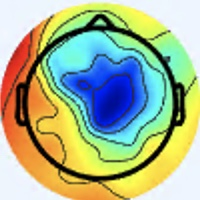

Data behind this chart, as committed beside it:
[238 245 255], [238 245 255], [238 245 255], [238 245 255], [238 245 255], [238 245 255], [238 245 255], [238 245 255], [238 245 255], [238 245 255], [237 244 254], [237 244 254], [236 243 253], [237 244 254], [237 244 254], [237 244 254], [238 245 255], [238 245 255], [238 245 255], [238 245 255], [238 245 255], [238 245 255], [238 245 255], [238 245 255]
[238 245 255], [238 245 255], [238 245 255], [238 245 255], [238 245 255], [238 245 255], [238 245 255], [238 245 255], [238 245 255], [238 245 255], [237 244 254], [237 244 254], [237 244 254], [237 244 254], [237 244 254], [237 244 254], [238 245 255], [238 245 255], [238 245 255], [238 245 255], [238 245 255], [238 245 255], [238 245 255], [238 245 255]
[238 245 255], [238 245 255], [238 245 255], [238 245 255], [238 245 255], [238 245 255], [238 245 255], [238 245 255], [238 245 255], [238 245 255], [238 245 255], [238 245 255], [237 244 254], [237 244 254], [238 245 255], [238 245 255], [238 245 255], [238 245 255], [238 245 255], [238 245 255], [238 245 255], [238 245 255], [238 245 255], [238 245 255]
[238 245 255], [238 245 255], [238 245 255], [238 245 255], [238 245 255], [238 245 255], [238 245 255], [238 245 255], [238 245 255], [238 245 255], [238 245 255], [237 244 254], [237 244 254], [237 244 254], [238 245 255], [238 245 255], [238 245 255], [238 245 255], [238 245 255], [238 245 255], [238 245 255], [238 245 255], [238 245 255], [238 245 255]
[238 245 255], [238 245 255], [238 245 255], [238 245 255], [238 245 255], [238 245 255], [238 245 255], [238 245 255], [237 244 254], [237 244 254], [237 244 254], [237 244 254], [237 244 254], [237 244 254], [237 244 254], [237 244 254], [237 244 254], [238 245 255], [238 245 255], [238 245 255], [238 245 255], [238 245 255], [238 245 255], [238 245 255]
[238 245 255], [238 245 255], [238 245 255], [238 245 255], [238 245 255], [238 245 255], [238 245 255], [238 245 255], [237 244 254], [237 244 254], [237 244 254], [237 244 254], [237 244 254], [237 244 254], [237 244 254], [237 244 254], [237 244 254], [237 244 254], [238 245 255], [238 245 255], [238 245 255], [238 245 255], [238 245 255], [238 245 255]
[238 245 255], [238 245 255], [238 245 255], [238 245 255], [238 245 255], [238 245 255], [238 245 255], [238 245 255], [237 244 254], [237 244 254], [237 244 254], [237 244 254], [237 244 254], [237 244 254], [237 244 254], [237 244 254], [237 244 254], [237 244 254], [238 245 255], [238 245 255], [238 245 255], [238 245 255], [238 245 255], [238 245 255]
[238 245 255], [238 245 255], [238 245 255], [238 245 255], [238 245 255], [238 245 255], [238 245 255], [238 245 255], [237 244 254], [237 244 254], [237 244 254], [237 244 254], [237 244 254], [237 244 254], [237 244 254], [237 244 254], [237 244 254], [237 244 254], [238 245 255], [238 245 255], [238 245 255], [238 245 255], [238 245 255], [238 245 255]
[238 245 255], [238 245 255], [238 245 255], [238 245 255], [238 245 255], [238 245 255], [238 245 255], [238 245 255], [238 245 255], [237 244 254], [237 244 254], [237 244 254], [237 244 254], [237 244 254], [237 244 254], [237 244 254], [237 244 254], [237 244 254], [237 244 254], [237 244 254], [238 245 255], [238 245 255], [238 245 255], [238 245 255]
[238 245 255], [238 245 255], [238 245 255], [238 245 255], [238 245 255], [238 245 255], [238 245 255], [238 245 255], [238 245 255], [238 245 255], [237 244 254], [237 244 254], [237 244 254], [237 244 254], [237 244 254], [237 244 254], [237 244 254], [237 244 254], [237 244 254], [237 244 254], [238 245 255], [238 245 255], [238 245 255], [238 245 255]
[238 245 255], [238 245 255], [238 245 255], [238 245 255], [238 245 255], [238 245 255], [238 245 255], [238 245 255], [238 245 255], [238 245 255], [237 244 254], [237 244 254], [237 244 254], [237 244 254], [237 244 254], [237 244 254], [238 245 255], [238 245 255], [238 245 255], [238 245 255], [237 246 253], [237 246 253], [237 246 253], [237 246 253]
[238 245 255], [238 245 255], [238 245 255], [238 245 255], [238 245 255], [238 245 255], [238 245 255], [238 245 255], [238 245 255], [238 245 255], [237 244 254], [237 244 254], [237 244 254], [237 244 254], [237 244 254], [237 244 254], [238 245 255], [238 245 255], [238 245 255], [238 245 255], [237 246 253], [237 246 253], [237 246 253], [237 246 253]
[238 245 255], [238 245 255], [238 245 255], [238 245 255], [238 245 255], [238 245 255], [238 245 255], [238 245 255], [238 245 255], [238 245 255], [238 245 255], [237 244 254], [237 244 254], [237 244 254], [237 244 254], [238 245 255], [237 246 253], [237 246 253], [237 246 253], [237 246 253], [237 246 253], [237 246 253], [237 246 253], [237 246 253]
[238 245 255], [238 245 255], [238 245 255], [238 245 255], [238 245 255], [238 245 255], [238 245 255], [238 245 255], [238 245 255], [238 245 255], [238 245 255], [238 245 255], [237 244 254], [237 244 254], [237 244 254], [238 245 255], [237 246 253], [237 246 253], [237 246 253], [237 246 253], [237 246 253], [237 246 253], [237 246 253], [237 246 253]
[238 245 255], [238 245 255], [238 245 255], [238 245 255], [238 245 255], [238 245 255], [238 245 255], [238 245 255], [238 245 255], [238 245 255], [238 245 255], [238 245 255], [237 244 254], [237 244 254], [238 245 255], [238 245 255], [237 246 253], [237 246 253], [237 246 253], [237 246 253], [236 247 253], [236 247 253], [236 247 253], [236 247 253]
[238 245 255], [238 245 255], [238 245 255], [238 245 255], [238 245 255], [238 245 255], [238 245 255], [238 245 255], [238 245 255], [238 245 255], [238 245 255], [238 245 255], [237 244 254], [237 244 254], [238 245 255], [238 245 255], [237 246 253], [237 246 253], [237 246 253], [237 246 253], [236 247 253], [236 247 253], [236 247 253], [236 247 253]
[238 245 255], [238 245 255], [238 245 255], [238 245 255], [238 245 255], [238 245 255], [238 245 255], [238 245 255], [238 245 255], [238 245 255], [239 246 255], [238 245 255], [237 244 254], [236 243 253], [237 244 254], [238 245 255], [237 246 253], [237 246 253], [238 245 251], [237 246 251], [236 247 251], [236 247 251], [234 248 251], [234 248 251]
[238 245 255], [238 245 255], [238 245 255], [238 245 255], [238 245 255], [238 245 255], [238 245 255], [238 245 255], [238 245 255], [238 245 255], [239 246 255], [238 245 255], [237 244 254], [237 244 254], [237 244 254], [238 245 255], [237 246 253], [237 246 253], [238 245 251], [237 246 251], [236 247 249], [236 247 249], [234 248 251], [234 248 251]
[238 245 255], [238 245 255], [238 245 255], [238 245 255], [238 245 255], [238 245 255], [238 245 255], [238 245 255], [238 245 255], [238 245 255], [238 245 255], [238 245 255], [237 244 254], [237 244 254], [238 245 255], [238 245 255], [238 245 253], [238 245 253], [237 246 251], [237 246 251], [236 247 251], [236 247 251], [236 247 251], [236 247 251]
[238 245 255], [238 245 255], [238 245 255], [238 245 255], [238 245 255], [238 245 255], [238 245 255], [238 245 255], [238 245 255], [238 245 255], [238 245 255], [238 245 255], [237 244 254], [237 244 254], [238 245 255], [238 245 255], [238 245 253], [238 245 253], [237 246 251], [237 246 251], [236 247 251], [237 246 251], [237 246 251], [237 246 251]
[238 245 255], [238 245 255], [238 245 255], [238 245 255], [238 245 255], [238 245 255], [238 245 255], [238 245 255], [238 245 255], [238 245 255], [238 245 255], [238 245 255], [238 245 255], [238 245 255], [238 245 255], [238 245 255], [240 244 253], [238 245 253], [237 246 251], [237 246 251], [237 246 251], [237 246 251], [238 245 251], [238 245 251]
[238 245 255], [238 245 255], [238 245 255], [238 245 255], [238 245 255], [238 245 255], [238 245 255], [238 245 255], [238 245 255], [238 245 255], [238 245 255], [238 245 255], [238 245 255], [238 245 255], [238 245 255], [238 245 255], [240 244 253], [238 245 253], [238 245 251], [237 246 251], [237 246 251], [238 245 251], [240 245 251], [240 245 251]
[238 245 255], [238 245 255], [238 245 255], [238 245 255], [238 245 255], [238 245 255], [238 245 255], [238 245 255], [238 245 255], [238 245 255], [238 245 255], [238 245 255], [238 245 255], [238 245 255], [238 245 255], [238 245 255], [238 245 253], [238 245 253], [238 245 251], [238 245 251], [238 245 251], [240 245 251], [240 244 253], [240 244 253]
[238 245 255], [238 245 255], [238 245 255], [238 245 255], [238 245 255], [238 245 255], [238 245 255], [238 245 255], [238 245 255], [238 245 255], [238 245 255], [238 245 255], [238 245 255], [238 245 255], [238 245 255], [238 245 255], [238 245 253], [238 245 253], [238 245 251], [240 245 251], [240 245 251], [241 244 251], [241 244 253], [241 244 253]
[238 245 255], [238 245 255], [238 245 255], [238 245 255], [238 245 255], [238 245 255], [238 245 255], [238 245 255], [238 245 255], [238 245 255], [238 245 255], [238 245 255], [238 245 255], [238 245 255], [238 245 255], [238 245 255], [237 246 253], [238 245 253], [240 244 253], [241 244 253], [241 244 253], [241 244 253], [241 243 255], [241 243 255]
[238 245 255], [238 245 255], [238 245 255], [238 245 255], [238 245 255], [238 245 255], [238 245 255], [238 245 255], [238 245 255], [238 245 255], [238 245 255], [238 245 255], [238 245 255], [238 245 255], [238 245 255], [238 245 255], [237 246 253], [238 245 253], [240 244 253], [241 244 253], [243 243 253], [243 243 253], [241 243 255], [241 243 255]
[238 245 253], [238 245 253], [238 245 253], [238 245 253], [238 245 255], [238 245 255], [238 245 255], [238 245 255], [238 245 255], [238 245 255], [238 245 255], [238 245 255], [238 245 255], [238 245 255], [238 245 255], [238 245 255], [237 246 253], [238 245 253], [241 245 254], [242 245 254], [244 244 255], [243 243 255], [241 243 255], [239 243 254]
[238 245 253], [238 245 253], [238 245 253], [238 245 253], [238 245 255], [238 245 255], [238 245 255], [238 245 255], [238 245 255], [238 245 255], [238 245 255], [238 245 255], [238 245 255], [238 245 255], [238 245 255], [238 245 255], [237 246 253], [238 245 253], [241 245 254], [242 245 254], [244 244 255], [243 243 255], [239 241 253], [237 241 252]
[240 244 253], [240 244 253], [241 245 254], [241 245 254], [239 246 254], [239 246 254], [239 246 254], [239 246 254], [239 246 255], [238 245 255], [238 245 255], [238 245 255], [237 246 255], [237 246 255], [237 246 255], [237 246 255], [237 246 255], [238 245 255], [240 244 255], [242 244 255], [243 243 255], [242 242 254], [238 240 253], [235 239 251]
[240 244 253], [241 245 254], [241 245 254], [241 245 254], [239 246 254], [239 246 254], [239 246 254], [239 246 254], [239 246 255], [239 246 255], [239 246 255], [238 245 255], [237 246 255], [237 246 255], [237 246 255], [237 246 255], [237 246 255], [238 245 255], [240 244 255], [241 243 255], [243 243 255], [242 242 254], [238 240 253], [235 239 251]
[241 245 254], [241 245 254], [241 245 254], [242 246 255], [242 246 255], [242 246 255], [240 247 255], [239 246 254], [239 246 254], [239 246 254], [238 247 255], [238 247 255], [237 246 255], [237 246 255], [237 246 255], [237 246 255], [238 245 255], [240 244 255], [240 244 255], [240 244 255], [241 243 255], [241 243 255], [239 241 254], [236 240 252]
[241 245 254], [241 245 254], [242 246 255], [242 246 255], [242 246 255], [242 246 255], [242 246 255], [240 247 255], [239 246 254], [239 246 254], [238 247 255], [238 247 255], [238 247 255], [237 246 255], [237 246 255], [237 246 255], [238 245 255], [238 245 255], [237 244 254], [240 244 255], [242 244 255], [241 243 255], [240 242 255], [237 241 253]
[241 245 254], [241 245 254], [241 245 254], [242 246 255], [244 247 255], [243 247 255], [243 248 254], [242 247 253], [239 246 254], [239 246 254], [238 247 254], [238 247 254], [237 246 255], [237 246 255], [238 245 255], [238 247 255], [237 246 255], [236 245 254], [237 246 253], [239 246 254], [239 243 252], [241 243 255], [245 244 255], [242 244 255]
[241 245 254], [241 245 254], [241 245 254], [242 246 255], [244 247 255], [244 247 255], [243 248 254], [242 247 253], [239 246 254], [239 246 254], [238 247 254], [238 247 254], [237 246 255], [237 246 255], [238 245 255], [238 245 255], [237 244 254], [237 246 255], [237 244 252], [237 244 252], [239 243 252], [241 243 255], [240 243 255], [241 245 255]
[239 246 254], [239 246 254], [241 245 254], [242 246 255], [243 247 255], [243 247 255], [242 246 255], [242 246 255], [239 246 254], [239 246 254], [238 247 254], [238 247 254], [238 245 255], [237 244 254], [237 244 254], [239 243 254], [238 240 253], [241 243 255], [241 241 251], [239 242 249], [242 245 252], [241 245 254], [238 246 255], [240 249 255]
[239 246 254], [239 246 254], [241 245 254], [242 246 255], [242 246 255], [243 247 255], [242 246 255], [242 246 255], [239 246 254], [239 246 254], [238 247 254], [238 247 254], [238 245 255], [237 244 254], [237 244 254], [238 242 254], [239 238 254], [242 240 254], [242 240 251], [242 242 252], [242 245 254], [241 248 255], [237 250 255], [242 247 251]
[239 246 254], [239 246 254], [239 246 254], [240 247 255], [242 246 255], [242 246 255], [242 246 255], [241 245 254], [239 246 254], [239 246 254], [238 247 255], [238 247 255], [238 245 255], [238 245 255], [239 243 254], [239 241 254], [241 238 255], [241 237 254], [242 240 253], [242 242 254], [238 244 255], [240 250 255], [236 251 255], [242 236 236]
[239 246 254], [239 246 254], [239 246 254], [239 246 254], [242 246 255], [242 246 255], [242 246 255], [241 245 254], [239 246 254], [239 246 254], [237 246 255], [237 246 255], [238 245 255], [238 245 255], [239 243 254], [239 241 254], [242 239 255], [239 237 251], [241 241 251], [241 245 254], [240 247 255], [243 250 255], [238 239 241], [239 210 206]
[238 247 254], [238 247 254], [239 246 254], [239 246 254], [242 246 255], [242 246 255], [239 246 254], [239 246 254], [239 246 254], [239 246 254], [238 245 255], [238 245 255], [238 245 255], [238 245 255], [240 244 255], [239 243 254], [241 240 254], [239 242 251], [238 246 249], [241 251 250], [244 252 254], [247 243 240], [231 206 201], [220 156 146]
[238 247 254], [238 247 254], [239 246 254], [239 246 254], [241 245 254], [241 245 254], [239 246 254], [239 246 254], [239 246 254], [238 245 253], [238 245 255], [238 245 255], [238 245 255], [238 245 255], [240 244 255], [240 244 255], [239 243 252], [239 246 252], [239 251 251], [243 252 249], [251 251 251], [248 227 224], [221 166 159], [199 103  91]
[238 247 254], [238 247 254], [239 246 254], [239 246 254], [239 246 254], [239 246 254], [239 246 254], [239 246 254], [238 245 255], [240 247 255], [241 248 255], [238 245 255], [237 244 254], [237 244 254], [240 244 255], [239 246 254], [236 247 249], [238 250 250], [240 251 253], [242 243 247], [255 238 244], [252 203 207], [206 114 115], [185  58  51]
[238 247 254], [238 247 254], [239 246 254], [239 246 254], [239 246 254], [239 246 254], [239 246 254], [239 246 254], [238 245 255], [239 246 255], [239 246 255], [238 245 255], [238 245 255], [238 245 255], [241 245 255], [239 246 254], [241 252 254], [238 252 252], [238 248 250], [245 234 240], [247 204 211], [235 154 160], [205  81  81], [197  46  39]
[237 246 255], [237 246 255], [238 245 255], [238 245 255], [238 245 255], [238 245 255], [238 245 255], [238 245 255], [238 245 255], [237 244 254], [237 244 252], [238 245 253], [239 246 254], [239 246 254], [242 246 255], [240 247 255], [243 254 255], [238 248 249], [235 241 241], [236 211 214], [212 132 135], [204  82  81], [210  59  52], [216  50  38]
[237 246 255], [237 246 255], [238 245 255], [238 245 255], [238 245 255], [238 245 255], [237 244 254], [237 244 254], [238 245 255], [236 243 253], [237 244 252], [238 245 253], [238 245 253], [239 246 254], [243 247 255], [241 248 254], [244 254 255], [248 249 253], [239 223 226], [226 171 176], [189  81  81], [193  48  43], [221  54  45], [228  55  41]
[236 245 254], [236 245 254], [237 244 254], [237 244 254], [239 243 254], [239 243 254], [237 244 254], [236 243 253], [236 243 253], [235 242 252], [235 244 251], [237 246 253], [238 245 253], [239 246 254], [244 249 255], [244 249 255], [246 254 255], [255 243 248], [229 171 185], [200 104 115], [185  57  56], [195  42  36], [208  40  31], [217  40  30]
[236 245 254], [236 245 254], [237 244 254], [237 244 254], [239 243 254], [238 242 253], [236 243 253], [236 243 253], [234 241 251], [233 240 250], [235 244 251], [237 246 253], [237 244 252], [240 247 255], [243 248 254], [243 244 249], [255 249 253], [255 221 228], [218 130 144], [187  63  73], [188  49  44], [198  42  30], [202  34  25], [213  39  28]
[236 244 255], [236 244 255], [237 243 255], [237 243 255], [238 242 254], [238 242 254], [236 243 253], [236 243 253], [235 242 252], [234 241 251], [235 244 251], [236 245 252], [237 244 250], [239 246 252], [239 244 250], [238 231 238], [238 207 215], [228 163 171], [207 100 108], [191  57  58], [192  49  35], [195  42  24], [203  39  27], [214  44  31]
[236 244 255], [236 244 255], [237 243 255], [237 243 255], [236 242 254], [236 243 253], [236 243 253], [235 242 252], [239 243 255], [235 242 252], [236 245 254], [235 246 250], [236 245 250], [239 247 250], [238 237 245], [239 218 225], [217 160 167], [197 105 110], [194  68  69], [193  49  41], [198  48  33], [199  44  24], [206  44  29], [213  45  32]
[234 244 254], [234 244 254], [238 242 254], [238 242 254], [234 243 252], [233 243 252], [234 244 253], [236 242 254], [241 243 255], [239 242 255], [234 244 253], [232 246 249], [235 251 250], [239 244 247], [250 237 247], [246 203 213], [203 116 122], [172  52  51], [185  44  37], [198  44  34], [202  45  30], [204  43  25], [212  49  32], [218  48  33]
[234 244 254], [235 243 254], [239 241 254], [238 242 254], [234 243 252], [233 243 252], [235 244 253], [236 242 254], [241 243 255], [241 244 255], [238 247 255], [234 248 251], [235 250 247], [241 243 242], [243 216 225], [235 172 181], [186  80  80], [174  39  33], [185  37  27], [196  38  26], [206  43  28], [209  43  27], [217  50  34], [224  52  38]
[238 242 254], [239 241 254], [241 240 254], [241 240 254], [235 241 253], [234 243 252], [236 243 253], [239 243 254], [237 243 255], [237 244 254], [240 247 255], [243 250 255], [246 255 254], [246 238 236], [211 169 173], [181 102 105], [172  54  50], [177  39  29], [187  41  28], [194  41  25], [209  46  27], [214  44  27], [221  47  36], [227  50  40]
[238 242 254], [239 241 254], [242 240 254], [241 240 254], [235 241 253], [235 241 253], [238 242 253], [239 243 254], [236 243 251], [239 246 254], [246 249 255], [253 252 255], [251 247 248], [241 215 214], [187 121 122], [151  51  49], [164  37  30], [180  36  27], [189  41  29], [195  42  26], [213  48  28], [216  45  27], [223  46  38], [226  48  38]
[236 242 254], [239 243 255], [241 240 254], [239 241 254], [236 242 255], [235 243 254], [239 243 254], [239 243 252], [238 247 252], [240 247 253], [243 243 251], [249 238 246], [241 216 220], [228 177 176], [186  93  88], [166  45  37], [171  33  23], [184  36  26], [191  38  30], [201  43  32], [216  49  31], [221  48  31], [228  50  40], [230  49  38]
[236 244 255], [237 243 255], [240 242 255], [239 241 254], [235 243 255], [235 243 254], [239 243 254], [238 245 251], [238 247 252], [240 248 251], [245 244 250], [249 230 236], [227 182 187], [206 128 128], [183  68  61], [181  43  32], [185  38  28], [190  37  29], [195  41  33], [206  45  35], [219  49  34], [226  50  35], [229  51  37], [230  50  36]
[235 245 254], [236 245 254], [239 243 255], [239 243 255], [236 242 254], [236 244 255], [237 244 254], [237 246 251], [235 246 250], [242 252 254], [255 254 255], [255 232 236], [213 147 151], [180  77  78], [181  48  39], [190  40  26], [189  37  26], [191  37  27], [198  40  31], [207  43  34], [218  46  36], [227  49  37], [228  51  35], [232  52  35]
[235 245 254], [236 245 254], [239 243 255], [240 242 255], [237 243 255], [236 245 254], [237 246 253], [236 247 251], [238 252 255], [240 248 250], [254 250 251], [253 219 220], [201 116 121], [165  45  44], [182  38  27], [192  36  21], [195  39  26], [198  40  29], [205  45  33], [211  44  35], [220  46  37], [228  50  38], [227  50  32], [231  54  34]
[236 245 252], [237 244 252], [242 244 255], [241 243 255], [239 241 253], [236 243 251], [237 248 254], [236 250 253], [240 254 255], [241 246 249], [239 227 227], [223 177 177], [186  88  87], [170  41  36], [184  38  25], [194  38  23], [200  43  26], [204  44  28], [208  47  29], [214  47  31], [222  45  35], [227  46  35], [231  51  34], [233  56  36]
[236 243 251], [236 243 251], [240 244 255], [242 245 254], [240 243 252], [238 242 251], [235 246 250], [237 248 252], [241 251 253], [247 243 244], [221 193 190], [191 128 123], [174  65  60], [176  37  30], [188  37  26], [197  41  26], [205  45  29], [208  47  27], [213  48  28], [217  48  29], [223  47  34], [228  47  36], [231  51  34], [232  55  35]
[238 247 252], [238 247 252], [238 245 253], [238 245 253], [240 244 253], [238 245 251], [240 249 254], [243 253 255], [254 255 255], [255 238 238], [197 146 143], [153  68  61], [166  43  35], [185  41  30], [195  43  30], [201  43  31], [207  45  30], [212  46  30], [217  47  30], [221  48  32], [225  49  34], [228  50  36], [231  54  36], [232  57  38]
[240 251 255], [240 251 255], [237 248 254], [238 247 254], [238 245 253], [238 245 251], [240 249 254], [245 249 252], [255 246 247], [251 213 212], [185 110 105], [147  39  29], [170  36  24], [195  43  30], [202  44  33], [204  42  31], [211  45  31], [216  46  31], [221  48  34], [225  49  34], [227  51  36], [229  54  37], [231  54  36], [228  57  37]
[237 251 254], [238 252 255], [236 249 255], [237 250 255], [237 248 254], [235 244 251], [236 245 250], [241 236 240], [244 214 214], [231 170 167], [192  91  83], [174  43  33], [190  42  28], [204  44  30], [209  45  36], [212  44  35], [217  46  36], [220  48  36], [226  49  39], [228  50  38], [229  54  37], [227  55  35], [228  53  32], [219  54  34]
... 139 more rows
